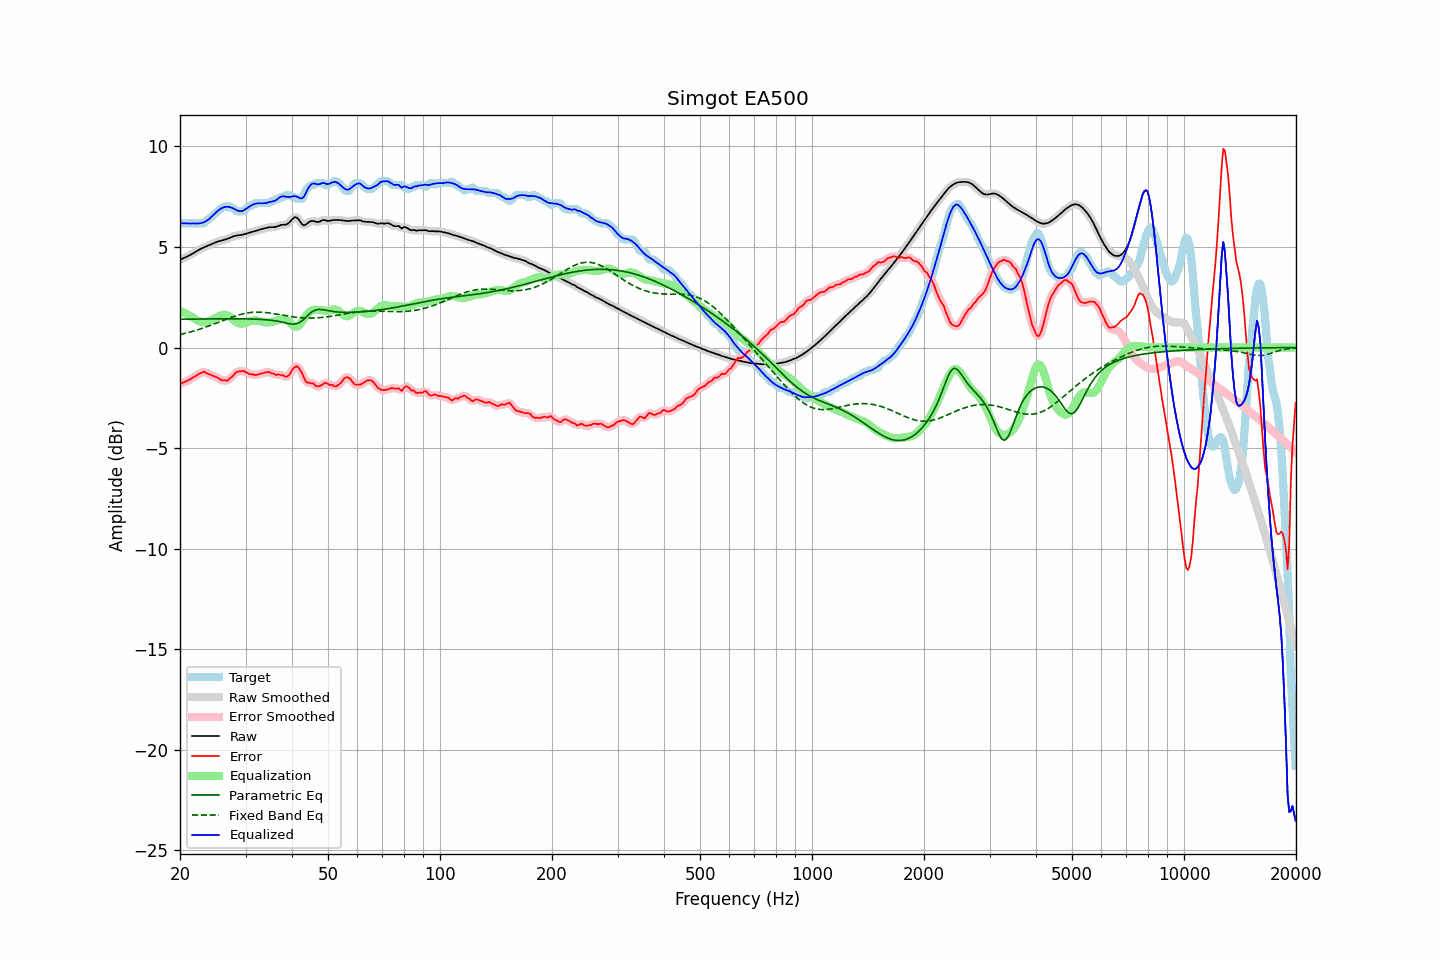

Source data for this figure (header and first rows):
frequency, raw, error, smoothed, error_smoothed, equalization, parametric_eq, fixed_band_eq, equalized_raw, equalized_smoothed, target
20.00, 4.36, -1.81, 4.36, -1.81, 1.82, 1.41, 0.64, 6.18, 6.18, 6.18
20.20, 4.40, -1.78, 4.40, -1.78, 1.78, 1.41, 0.66, 6.18, 6.18, 6.18
20.40, 4.43, -1.74, 4.43, -1.74, 1.74, 1.41, 0.68, 6.18, 6.18, 6.18
20.61, 4.47, -1.71, 4.47, -1.71, 1.71, 1.41, 0.70, 6.18, 6.18, 6.18
20.81, 4.50, -1.67, 4.51, -1.67, 1.67, 1.41, 0.72, 6.17, 6.17, 6.18
21.02, 4.54, -1.63, 4.54, -1.63, 1.63, 1.41, 0.74, 6.17, 6.17, 6.18
21.23, 4.58, -1.59, 4.59, -1.59, 1.58, 1.41, 0.76, 6.17, 6.17, 6.18
21.44, 4.63, -1.55, 4.63, -1.55, 1.54, 1.41, 0.79, 6.17, 6.17, 6.18
21.66, 4.68, -1.50, 4.68, -1.50, 1.49, 1.41, 0.81, 6.17, 6.17, 6.18
21.87, 4.73, -1.45, 4.73, -1.45, 1.44, 1.42, 0.83, 6.17, 6.17, 6.18
22.09, 4.78, -1.40, 4.78, -1.40, 1.39, 1.42, 0.86, 6.17, 6.17, 6.18
22.31, 4.83, -1.35, 4.83, -1.35, 1.34, 1.42, 0.88, 6.17, 6.17, 6.18
22.54, 4.87, -1.31, 4.87, -1.31, 1.30, 1.42, 0.91, 6.17, 6.17, 6.18
22.76, 4.91, -1.27, 4.91, -1.26, 1.27, 1.42, 0.93, 6.19, 6.18, 6.18
22.99, 4.95, -1.23, 4.95, -1.23, 1.26, 1.42, 0.96, 6.21, 6.21, 6.18
23.22, 4.98, -1.20, 4.98, -1.22, 1.25, 1.42, 0.99, 6.24, 6.24, 6.18
23.45, 5.01, -1.25, 5.01, -1.24, 1.26, 1.42, 1.02, 6.28, 6.28, 6.26
23.69, 5.05, -1.29, 5.05, -1.28, 1.28, 1.42, 1.04, 6.32, 6.33, 6.34
23.92, 5.08, -1.33, 5.08, -1.33, 1.31, 1.42, 1.07, 6.38, 6.39, 6.41
24.16, 5.12, -1.35, 5.12, -1.36, 1.34, 1.42, 1.10, 6.46, 6.46, 6.47
24.40, 5.15, -1.39, 5.15, -1.39, 1.38, 1.42, 1.13, 6.53, 6.53, 6.55
24.65, 5.19, -1.43, 5.19, -1.42, 1.42, 1.42, 1.16, 6.61, 6.61, 6.61
24.89, 5.22, -1.45, 5.22, -1.45, 1.47, 1.42, 1.19, 6.69, 6.69, 6.68
25.14, 5.25, -1.48, 5.25, -1.49, 1.51, 1.43, 1.22, 6.76, 6.76, 6.74
25.39, 5.28, -1.53, 5.28, -1.54, 1.55, 1.43, 1.26, 6.83, 6.83, 6.81
25.65, 5.30, -1.59, 5.30, -1.59, 1.58, 1.43, 1.29, 6.89, 6.88, 6.89
25.91, 5.32, -1.63, 5.32, -1.62, 1.61, 1.43, 1.32, 6.93, 6.93, 6.95
26.16, 5.34, -1.64, 5.34, -1.64, 1.63, 1.43, 1.35, 6.97, 6.97, 6.98
26.43, 5.36, -1.62, 5.36, -1.65, 1.63, 1.43, 1.38, 6.99, 6.99, 6.98
26.69, 5.39, -1.66, 5.39, -1.63, 1.61, 1.43, 1.41, 7.00, 7.00, 7.05
26.96, 5.42, -1.62, 5.42, -1.60, 1.58, 1.43, 1.44, 7.00, 7.00, 7.04
27.23, 5.46, -1.52, 5.46, -1.55, 1.53, 1.43, 1.47, 6.98, 6.98, 6.98
27.50, 5.49, -1.48, 5.49, -1.47, 1.46, 1.43, 1.50, 6.96, 6.96, 6.98
27.77, 5.52, -1.40, 5.52, -1.39, 1.40, 1.43, 1.53, 6.92, 6.92, 6.92
28.05, 5.55, -1.31, 5.55, -1.31, 1.33, 1.43, 1.56, 6.88, 6.88, 6.86
28.33, 5.57, -1.23, 5.57, -1.24, 1.27, 1.43, 1.58, 6.84, 6.84, 6.79
28.62, 5.58, -1.20, 5.58, -1.20, 1.23, 1.43, 1.61, 6.80, 6.80, 6.78
28.90, 5.59, -1.19, 5.59, -1.18, 1.20, 1.43, 1.63, 6.78, 6.78, 6.78
29.19, 5.60, -1.18, 5.60, -1.17, 1.18, 1.43, 1.65, 6.78, 6.78, 6.78
29.48, 5.61, -1.17, 5.61, -1.18, 1.19, 1.42, 1.67, 6.80, 6.80, 6.78
29.78, 5.64, -1.19, 5.64, -1.19, 1.20, 1.42, 1.69, 6.84, 6.84, 6.82
30.08, 5.66, -1.23, 5.66, -1.22, 1.23, 1.42, 1.70, 6.89, 6.89, 6.89
30.38, 5.69, -1.26, 5.69, -1.27, 1.26, 1.42, 1.72, 6.95, 6.95, 6.95
30.68, 5.71, -1.31, 5.71, -1.30, 1.29, 1.42, 1.73, 7.00, 7.00, 7.02
30.99, 5.73, -1.34, 5.73, -1.32, 1.32, 1.42, 1.74, 7.05, 7.05, 7.08
31.30, 5.76, -1.32, 5.76, -1.34, 1.33, 1.42, 1.75, 7.09, 7.09, 7.08
31.61, 5.78, -1.35, 5.78, -1.35, 1.35, 1.41, 1.76, 7.12, 7.13, 7.13
31.93, 5.80, -1.37, 5.80, -1.36, 1.35, 1.41, 1.76, 7.15, 7.15, 7.18
32.24, 5.83, -1.35, 5.83, -1.35, 1.34, 1.41, 1.76, 7.17, 7.17, 7.18
32.57, 5.85, -1.32, 5.85, -1.33, 1.32, 1.40, 1.76, 7.18, 7.18, 7.18
32.89, 5.87, -1.30, 5.87, -1.30, 1.30, 1.40, 1.76, 7.18, 7.18, 7.18
33.22, 5.89, -1.28, 5.89, -1.28, 1.28, 1.39, 1.75, 7.17, 7.17, 7.18
33.55, 5.91, -1.27, 5.91, -1.27, 1.26, 1.39, 1.75, 7.17, 7.17, 7.18
33.89, 5.93, -1.25, 5.93, -1.24, 1.25, 1.38, 1.74, 7.18, 7.18, 7.18
34.23, 5.95, -1.22, 5.95, -1.22, 1.25, 1.38, 1.73, 7.20, 7.20, 7.18
34.57, 5.97, -1.21, 5.97, -1.22, 1.25, 1.37, 1.72, 7.22, 7.22, 7.18
34.92, 5.98, -1.24, 5.98, -1.24, 1.26, 1.36, 1.71, 7.24, 7.24, 7.22
35.27, 5.99, -1.29, 5.98, -1.27, 1.27, 1.35, 1.70, 7.26, 7.26, 7.28
35.62, 5.99, -1.29, 5.99, -1.31, 1.29, 1.34, 1.69, 7.27, 7.27, 7.28
35.97, 5.99, -1.34, 5.99, -1.34, 1.31, 1.33, 1.68, 7.30, 7.30, 7.33
... 635 more rows
